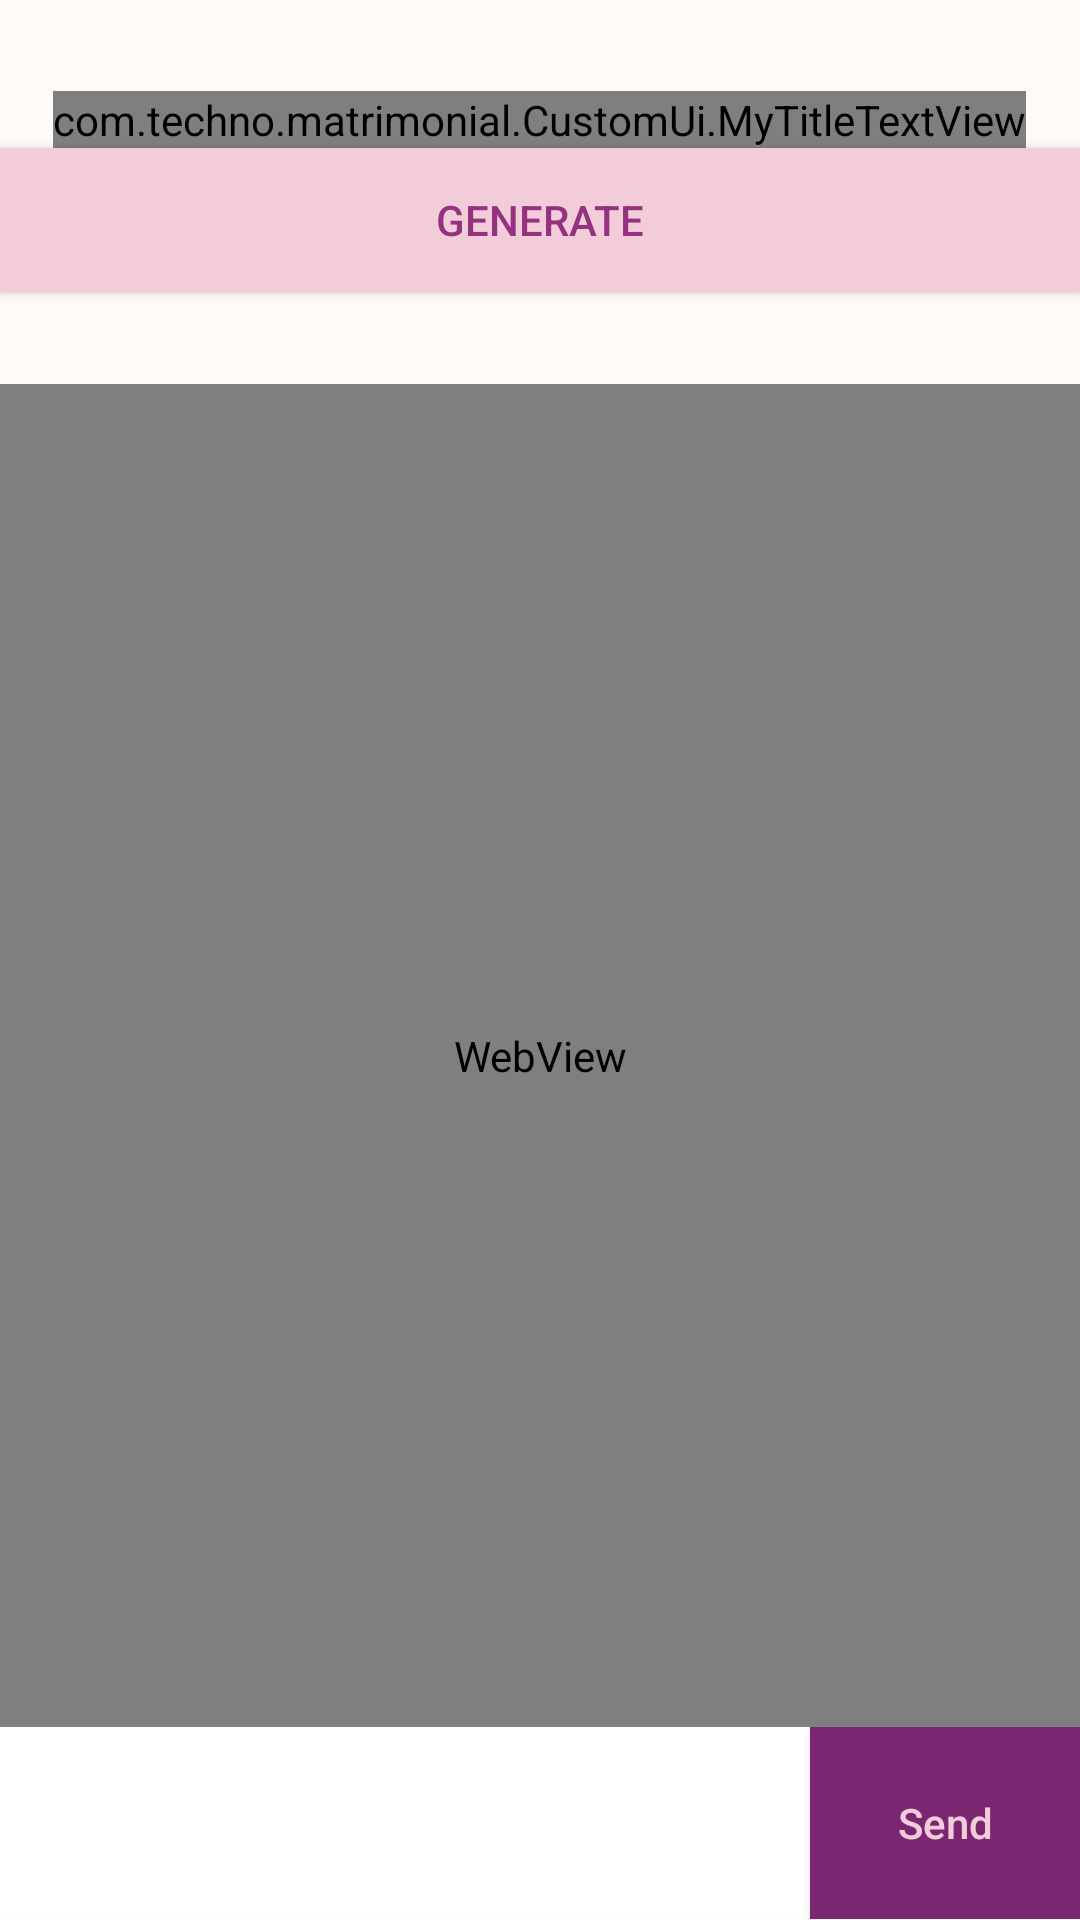

The Android layout XML behind this screen, and the referenced resources:
<!-- AndroidManifest.xml: application theme AppTheme -->
<!-- res/layout/fragment_send_biodata.xml -->
<?xml version="1.0" encoding="utf-8"?>
<LinearLayout xmlns:android="http://schemas.android.com/apk/res/android"
    android:layout_width="match_parent"
    android:layout_height="match_parent"
    android:isScrollContainer="true"
    android:orientation="vertical">


    <LinearLayout
        android:layout_width="match_parent"
        android:layout_height="0dp"
        android:layout_weight="0.2"
        android:background="@color/card_main_back"
        android:gravity="center"
        android:orientation="vertical"
        android:padding="@dimen/_5sdp">

        <com.techno.matrimonial.CustomUi.MyTitleTextView
            android:layout_width="wrap_content"
            android:layout_height="wrap_content"
            android:layout_gravity="center"
            android:gravity="center"
            android:text="@string/send_bio_data_txt"
            android:textSize="@dimen/_15sdp" />

        <Button
            android:layout_width="match_parent"
            android:layout_height="wrap_content"
            android:background="@color/btn_bio_data_generate"
            android:text="@string/biodata_generate_btn"
            android:textColor="@color/btn_generate_biodata_font" />
    </LinearLayout>

    <LinearLayout
        android:layout_width="match_parent"
        android:layout_height="0dp"
        android:layout_weight="0.7"
        android:background="@color/card_main_back">

        <WebView
            android:id="@+id/pdf_wv"
            android:layout_width="match_parent"
            android:layout_height="match_parent" />
    </LinearLayout>

    <LinearLayout
        android:layout_width="match_parent"
        android:layout_height="0dp"
        android:layout_weight="0.1"
        android:padding="@dimen/_5sdp"
        android:background="@color/card_main_back"
        android:orientation="horizontal">

        <EditText
            android:layout_width="0dp"
            android:layout_height="match_parent"
            android:singleLine="true"
            android:layout_weight="0.75"
            android:background="@color/et_email_bio_bg" />

        <Button
            android:layout_width="0dp"
            android:layout_height="match_parent"
            android:layout_weight="0.25"
            android:background="@color/btn_email_bio_bg"
            android:text="Send"
            android:textAllCaps="false"
            android:textColor="@color/btn_send_biodata_font" />
    </LinearLayout>

    <ImageView
        android:layout_width="match_parent"
        android:layout_height="wrap_content"
        android:adjustViewBounds="true"
        android:src="@drawable/banner" />
</LinearLayout>
<!-- resources referenced by this layout -->
<resources>
  <color name="btn_bio_data_generate">#f2ccd9</color>
  <color name="btn_email_bio_bg">#7b2671</color>
  <color name="btn_generate_biodata_font">#94327f</color>
  <color name="btn_send_biodata_font">#f2ccd9</color>
  <color name="card_main_back">#fff9f8</color>
  <color name="et_email_bio_bg">#FFF</color>
  <string name="biodata_generate_btn">Generate</string>
  <string name="send_bio_data_txt">Generate Your Bio-Data to check Preview\n and send Email</string>
  <style name="AppTheme" parent="Theme.AppCompat.Light.NoActionBar">
          
          <item name="colorPrimary">@color/colorPrimary</item>
          <item name="colorPrimaryDark">@color/colorPrimaryDark</item>
          <item name="colorAccent">@color/colorAccent</item>
          <item name="drawerArrowStyle">@style/DrawerArrowStyle</item>
  
      </style>
  <color name="colorPrimary">#7b2665</color>
  <color name="colorPrimaryDark">#7b2671</color>
  <color name="colorAccent">#7b2671</color>
  <style name="DrawerArrowStyle" parent="Widget.AppCompat.DrawerArrowToggle">
          <item name="spinBars">true</item>
          <item name="color">@color/colorWhite</item>
      </style>
  <color name="colorWhite">#ffffff</color>
</resources>
